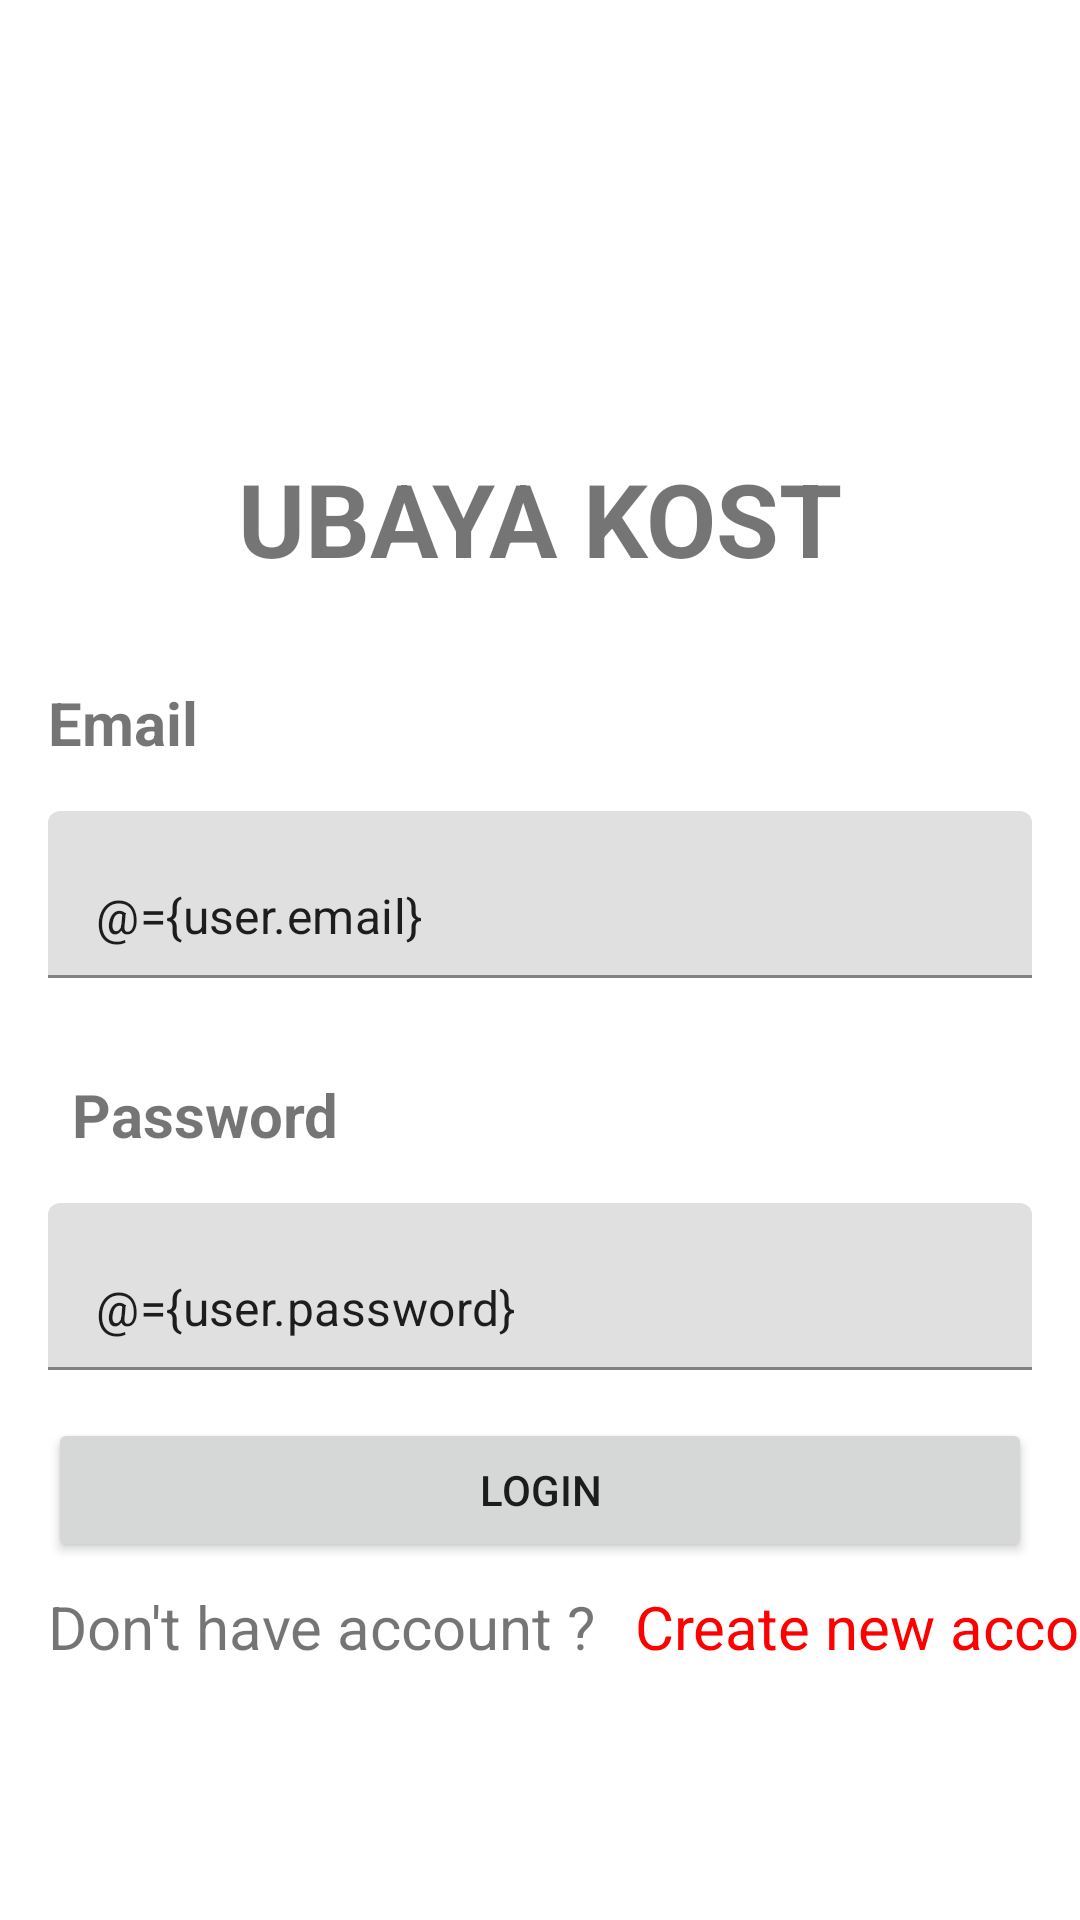

Reconstruct the res/layout file that produces this screen, plus the resources it refers to.
<!-- AndroidManifest.xml: application theme Theme.UbayaKost160420056 -->
<!-- res/layout/fragment_login.xml -->
<?xml version="1.0" encoding="utf-8"?>
<layout xmlns:android="http://schemas.android.com/apk/res/android"
    xmlns:app="http://schemas.android.com/apk/res-auto"
    xmlns:tools="http://schemas.android.com/tools">

    <data>
        <variable
            name="user"
            type="id.ac.ubaya.informatika.ubayakostuas.model.User" />
        <variable
            name="login"
            type="id.ac.ubaya.informatika.ubayakostuas.view.LoginInterface" />
        <variable
            name="registerListener"
            type="id.ac.ubaya.informatika.ubayakostuas.view.LoginInterface" />
    </data>

    <androidx.constraintlayout.widget.ConstraintLayout
        android:id="@+id/frameLayout"
        android:layout_width="match_parent"
        android:layout_height="match_parent"
        tools:context=".view.LoginFragment">

        <TextView
            android:id="@+id/txtJudul"
            android:layout_width="wrap_content"
            android:layout_height="wrap_content"
            android:layout_marginTop="150dp"
            android:text="UBAYA KOST"
            android:textSize="34sp"
            android:textStyle="bold"
            app:layout_constraintEnd_toEndOf="parent"
            app:layout_constraintStart_toStartOf="parent"
            app:layout_constraintTop_toTopOf="parent" />

        <TextView
            android:id="@+id/textView22"
            android:layout_width="wrap_content"
            android:layout_height="wrap_content"
            android:layout_marginStart="16dp"
            android:layout_marginTop="32dp"
            android:text="Email "
            android:textSize="20sp"
            android:textStyle="bold"
            app:layout_constraintStart_toStartOf="parent"
            app:layout_constraintTop_toBottomOf="@+id/txtJudul" />

        <TextView
            android:id="@+id/textView31"
            android:layout_width="wrap_content"
            android:layout_height="wrap_content"
            android:layout_marginStart="24dp"
            android:layout_marginTop="32dp"
            android:text="Password"
            android:textSize="20sp"
            android:textStyle="bold"
            app:layout_constraintStart_toStartOf="parent"
            app:layout_constraintTop_toBottomOf="@+id/textInputLayout4" />

        <com.google.android.material.textfield.TextInputLayout
            android:id="@+id/textInputLayout4"
            android:layout_width="0dp"
            android:layout_height="wrap_content"
            android:layout_marginStart="16dp"
            android:layout_marginTop="16dp"
            android:layout_marginEnd="16dp"
            app:layout_constraintEnd_toEndOf="parent"
            app:layout_constraintStart_toStartOf="parent"
            app:layout_constraintTop_toBottomOf="@+id/textView22">

            <com.google.android.material.textfield.TextInputEditText
                android:id="@+id/editTextEmailLogin"
                android:layout_width="match_parent"
                android:layout_height="wrap_content"
                android:text="@={user.email}" />
        </com.google.android.material.textfield.TextInputLayout>

        <com.google.android.material.textfield.TextInputLayout
            android:id="@+id/textInputLayout5"
            android:layout_width="0dp"
            android:layout_height="wrap_content"
            android:layout_marginStart="16dp"
            android:layout_marginTop="16dp"
            android:layout_marginEnd="16dp"
            app:layout_constraintEnd_toEndOf="parent"
            app:layout_constraintStart_toStartOf="parent"
            app:layout_constraintTop_toBottomOf="@+id/textView31">

            <com.google.android.material.textfield.TextInputEditText
                android:id="@+id/editTextPasswordLogin"
                android:layout_width="match_parent"
                android:layout_height="wrap_content"
                android:text="@={user.password}" />
        </com.google.android.material.textfield.TextInputLayout>

        <Button
            android:id="@+id/button"
            android:layout_width="0dp"
            android:layout_height="wrap_content"
            android:layout_marginStart="16dp"
            android:layout_marginTop="16dp"
            android:layout_marginEnd="16dp"
            android:text="LOGIN"
            android:onClick="@{(view)->login.onLoginClick(view,user)}"
            app:layout_constraintEnd_toEndOf="parent"
            app:layout_constraintStart_toStartOf="parent"
            app:layout_constraintTop_toBottomOf="@+id/textInputLayout5" />

        <TextView
            android:id="@+id/textView32"
            android:layout_width="wrap_content"
            android:layout_height="wrap_content"
            android:layout_marginStart="16dp"
            android:layout_marginTop="8dp"
            android:text="Don't have account ? "
            android:textSize="20sp"
            app:layout_constraintStart_toStartOf="parent"
            app:layout_constraintTop_toBottomOf="@+id/button" />

        <TextView
            android:id="@+id/txtToRegister"
            android:layout_width="wrap_content"
            android:layout_height="wrap_content"
            android:layout_marginStart="8dp"
            android:layout_marginTop="8dp"
            android:text="Create new account"
            android:onClick="@{registerListener::registerClick}"
            android:textColor="#FF0000"
            android:textSize="20sp"
            app:layout_constraintStart_toEndOf="@+id/textView32"
            app:layout_constraintTop_toBottomOf="@+id/button" />
    </androidx.constraintlayout.widget.ConstraintLayout>
</layout>
<!-- resources referenced by this layout -->
<resources>
  <style name="Theme.UbayaKost160420056" parent="Theme.MaterialComponents.DayNight.DarkActionBar">
          
          <item name="colorPrimary">@color/purple_500</item>
          <item name="colorPrimaryVariant">@color/purple_700</item>
          <item name="colorOnPrimary">@color/white</item>
          
          <item name="colorSecondary">@color/teal_200</item>
          <item name="colorSecondaryVariant">@color/teal_700</item>
          <item name="colorOnSecondary">@color/black</item>
          
          <item name="android:statusBarColor">?attr/colorPrimaryVariant</item>
          
      </style>
  <!-- not gathered from this repository: default colours our renderer supplied (Android Studio template values) -->
  <color name="purple_500">#FF6200EE</color>
  <color name="purple_700">#FF3700B3</color>
  <color name="teal_200">#FF03DAC5</color>
  <color name="teal_700">#FF018786</color>
  <color name="black">#FF000000</color>
  <color name="white">#FFFFFFFF</color>
</resources>
